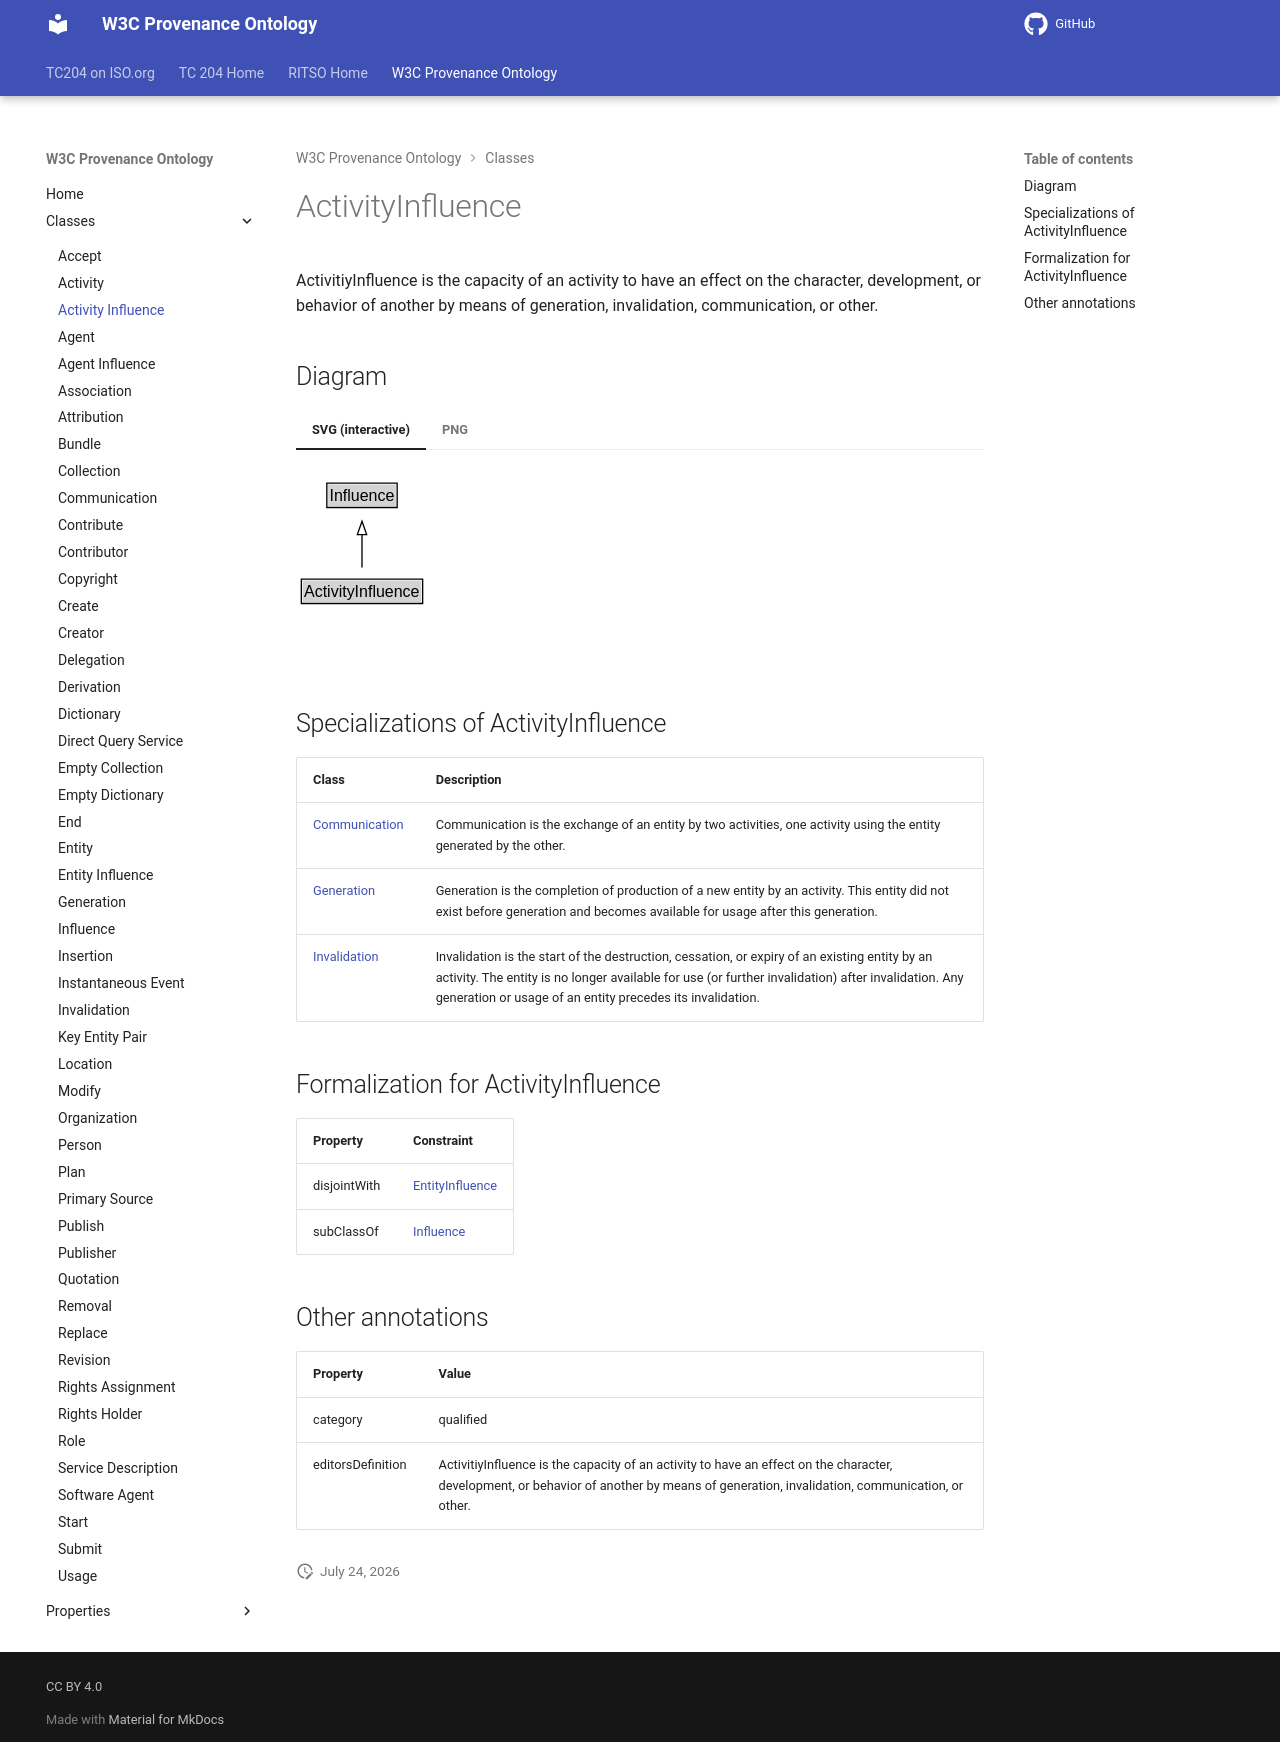

repository: ISO-TC204/ontology-import-prov · page: 2026-07-24_15-16-26/classes/ActivityInfluence/index.html · generator: mkdocs

# ActivityInfluence

ActivitiyInfluence is the capacity of an activity to have an effect on the character, development, or behavior of another by means of generation, invalidation, communication, or other.


## Diagram

=== "SVG (interactive)"

    <!-- Generated by graphviz version 14.1.3 (20260303.0454)
     -->
    <!-- Pages: 1 -->
    <svg width="188pt" height="132pt"
     viewBox="0.00 0.00 188.00 132.00" xmlns="http://www.w3.org/2000/svg" xmlns:xlink="http://www.w3.org/1999/xlink">
    <g id="graph0" class="graph" transform="scale(1 1) rotate(0) translate(4 128)">
    <polygon fill="white" stroke="none" points="-4,4 -4,-128 183.5,-128 183.5,4 -4,4"/>
    <g id="clust3" class="cluster">
    <title>cluster_associated</title>
    </g>
    <!-- Influence -->
    <g id="node1" class="node">
    <title>Influence</title>
    <g id="a_node1"><a xlink:href="../Influence" xlink:title="&lt;TABLE&gt;">
    <polygon fill="lightgray" stroke="none" points="20.12,-97.88 20.12,-114.12 70.88,-114.12 70.88,-97.88 20.12,-97.88"/>
    <text xml:space="preserve" text-anchor="start" x="21.12" y="-101.88" font-family="Arial" font-size="12.00">Influence</text>
    <polygon fill="none" stroke="black" points="19.12,-96.88 19.12,-115.12 71.88,-115.12 71.88,-96.88 19.12,-96.88"/>
    </a>
    </g>
    </g>
    <!-- ActivityInfluence -->
    <g id="node2" class="node">
    <title>ActivityInfluence</title>
    <g id="a_node2"><a xlink:href="../ActivityInfluence" xlink:title="&lt;TABLE&gt;">
    <polygon fill="lightgray" stroke="none" points="1,-25.88 1,-42.12 90,-42.12 90,-25.88 1,-25.88"/>
    <text xml:space="preserve" text-anchor="start" x="2" y="-29.88" font-family="Arial" font-size="12.00">ActivityInfluence</text>
    <polygon fill="none" stroke="black" points="0,-24.88 0,-43.12 91,-43.12 91,-24.88 0,-24.88"/>
    </a>
    </g>
    </g>
    <!-- ActivityInfluence&#45;&gt;Influence -->
    <g id="edge1" class="edge">
    <title>ActivityInfluence&#45;&gt;Influence</title>
    <path fill="none" stroke="black" d="M45.5,-51.79C45.5,-59.25 45.5,-68.24 45.5,-76.69"/>
    <polygon fill="none" stroke="black" points="42,-76.54 45.5,-86.54 49,-76.54 42,-76.54"/>
    </g>
    <!-- Invis -->
    </g>
    </svg>


=== "PNG"

    ![ActivityInfluence Diagram](../diagrams/ActivityInfluence.dot.png)



## Specializations of ActivityInfluence

| Class | Description |
|-------|-------------|
| [Communication](Communication.md) | Communication is the exchange of an entity by two activities, one activity using the entity generated by the other. |
| [Generation](Generation.md) | Generation is the completion of production of a new entity by an activity. This entity did not exist before generation and becomes available for usage after this generation. |
| [Invalidation](Invalidation.md) | Invalidation is the start of the destruction, cessation, or expiry of an existing entity by an activity. The entity is no longer available for use (or further invalidation) after invalidation. Any generation or usage of an entity precedes its invalidation. |

## Formalization for ActivityInfluence

| Property | Constraint |
|----------|------------|
| disjointWith | [EntityInfluence](EntityInfluence.md) |
| subClassOf | [Influence](Influence.md) |

## Other annotations

| Property | Value |
|----------|-------|
| category | qualified |
| editorsDefinition | ActivitiyInfluence is the capacity of an activity to have an effect on the character, development, or behavior of another by means of generation, invalidation, communication, or other. |
